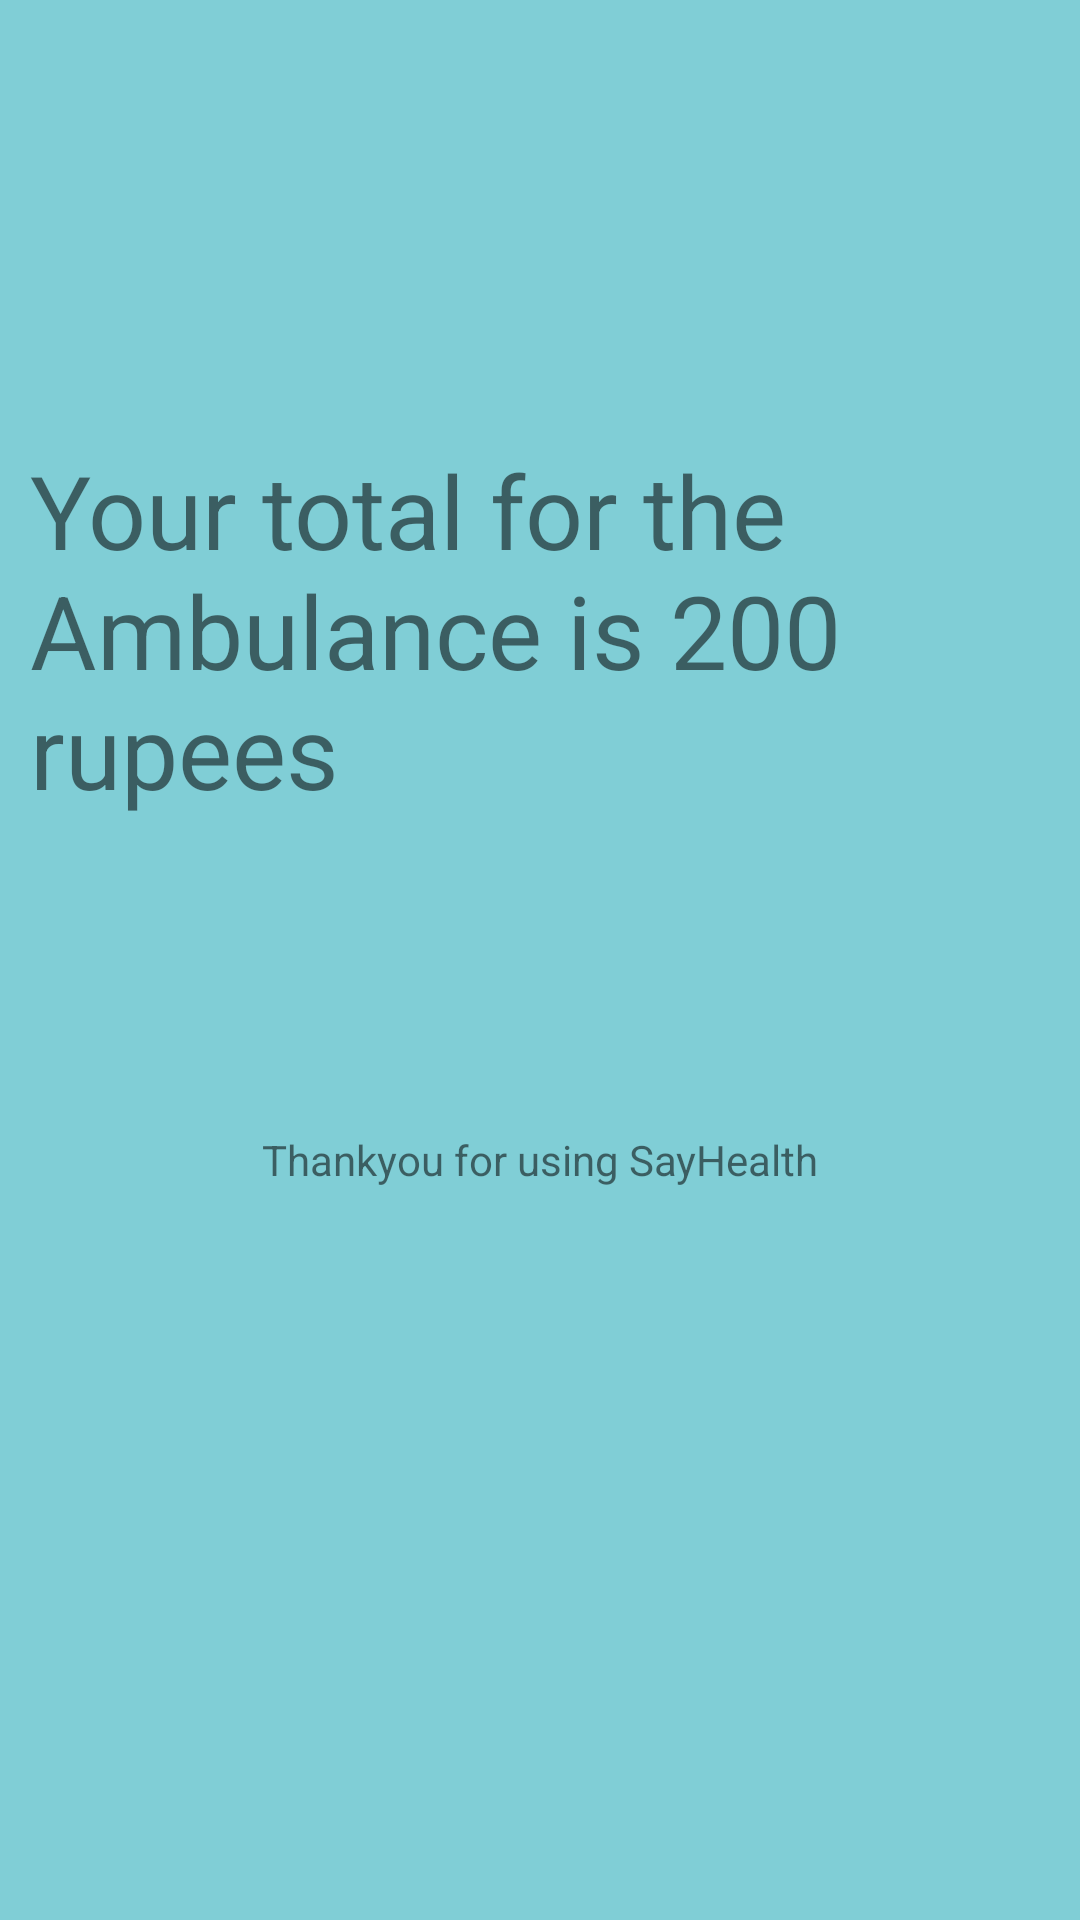

Layout XML and referenced resources for this Android screen:
<!-- AndroidManifest.xml: application theme AppTheme -->
<!-- res/layout/activity_payment.xml -->
<?xml version="1.0" encoding="utf-8"?>
<android.support.constraint.ConstraintLayout xmlns:android="http://schemas.android.com/apk/res/android"
    xmlns:app="http://schemas.android.com/apk/res-auto"
    xmlns:tools="http://schemas.android.com/tools"
    android:layout_width="match_parent"
    android:layout_height="match_parent"
    android:background="#80ced6"
    tools:context=".payment">

    <TextView
        android:id="@+id/textView11"
        android:layout_width="wrap_content"
        android:layout_height="wrap_content"
        android:paddingLeft="10dp"
        android:paddingRight="10dp"
        android:text="Your total for the Ambulance is 200 rupees"
        android:textSize="34sp"
        app:layout_constraintBottom_toBottomOf="parent"
        app:layout_constraintEnd_toEndOf="parent"
        app:layout_constraintHorizontal_bias="1.0"
        app:layout_constraintStart_toStartOf="parent"
        app:layout_constraintTop_toTopOf="parent"
        app:layout_constraintVertical_bias="0.286" />

    <TextView
        android:id="@+id/textView12"
        android:layout_width="wrap_content"
        android:layout_height="wrap_content"
        android:layout_marginBottom="244dp"
        android:text="Thankyou for using SayHealth"
        app:layout_constraintBottom_toBottomOf="parent"
        app:layout_constraintEnd_toEndOf="parent"
        app:layout_constraintStart_toStartOf="parent" />
</android.support.constraint.ConstraintLayout>
<!-- resources referenced by this layout -->
<resources>
  <style name="AppTheme" parent="Theme.AppCompat.Light.NoActionBar">
          
          <item name="windowActionBar">false</item>
          <item name="windowNoTitle">true</item>
          <item name="colorPrimary">@color/colorPrimary</item>
          <item name="colorPrimaryDark">@color/colorPrimaryDark</item>
          <item name="colorAccent">@color/colorAccent</item>
      </style>
  <color name="colorPrimary">#3F51B5</color>
  <color name="colorPrimaryDark">#303F9F</color>
  <color name="colorAccent">#FF4081</color>
</resources>
